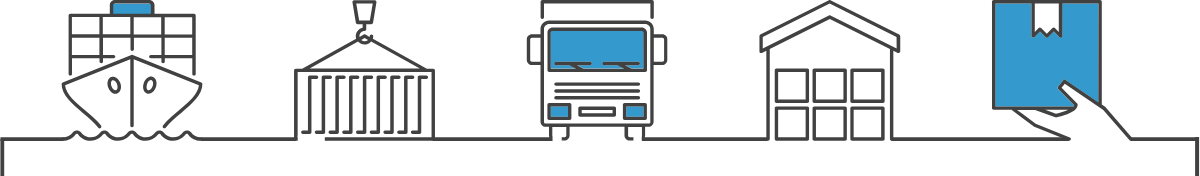
t = 0.00 s
t = 0.75 s: frame unchanged from t = 0.00 s, image omitted
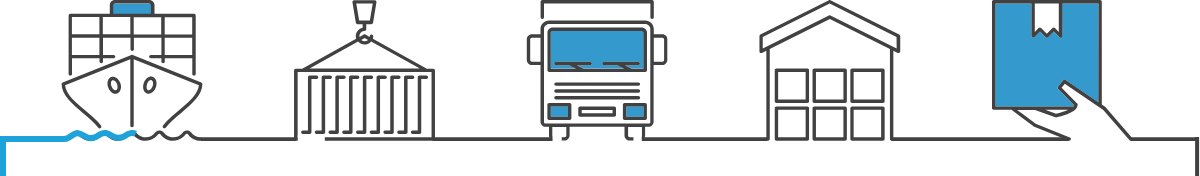
t = 1.50 s
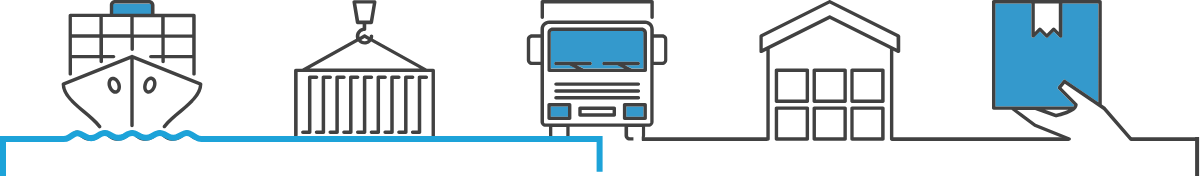
t = 2.25 s
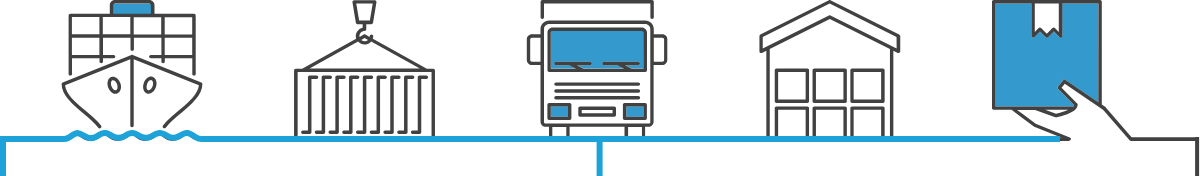
t = 3.00 s
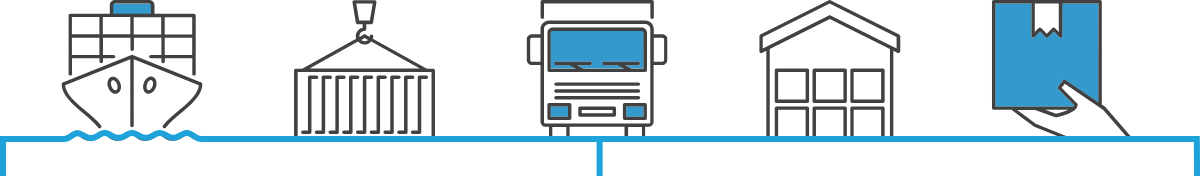
t = 3.75 s

The animated SVG that drew these frames (rendered in a browser with its animation timeline set to each time). Animation: 1 CSS @keyframes rule; one cycle of 3.75 s.


  <svg xmlns="http://www.w3.org/2000/svg" width="1200.1" height="176.1" overflow="visible"><style>#newblue_1_{stroke-dashoffset:1352px;stroke-dasharray:1352px;animation:draw 3s forwards 0.75s;animation-timing-function:ease-in-out;}@keyframes draw{ from {stroke-dashoffset:1352px;}to{stroke-dashoffset:0;}}.st0{fill:#3499cc}.st1{fill:#414141}.st2{fill:none;stroke:#414141;stroke-width:3.8;stroke-miterlimit:10}.st3{fill:#fff}</style><g id="Group_12933_1_" transform="translate(319.422 1438)"><path id="Path_18077_1_" class="st0" d="M-206.6-1434.2h40.8v11.3h-40.8v-11.3z"/><g id="Group_12932_1_"><g id="Group_12925_1_" transform="translate(293.829)"><path id="Path_18038_1_" class="st1" d="M-180-1369.3h-6.4l-54-30c.3-.8.4-1.7.4-2.6 0-.9-.8-1.7-1.8-1.7-.9 0-1.7.8-1.7 1.7 0 .3 0 .6-.1.8l-4.2-2.3c-.5-.3-1.1-.3-1.7 0l-4.2 2.3c-.1-.3-.1-.6-.1-.8 0-2.8 2.3-5.1 5.1-5.1.9 0 1.7-.8 1.7-1.7v-5.1h5.1c.8 0 1.6-.6 1.7-1.4l3.4-20.6c.1-.9-.5-1.8-1.4-2H-259.1c-1 0-1.7.8-1.7 1.7v.3l3.4 20.6c.1.8.9 1.4 1.7 1.4h5.1v3.6c-4.6.9-7.6 5.5-6.7 10.1.1.3.1.6.2.9l-54 30h-6.4c-.9 0-1.7.8-1.7 1.7v68.6c0 .9.8 1.7 1.7 1.7H-180c.9 0 1.7-.8 1.7-1.7v-68.6c0-1.1-.7-1.8-1.7-1.8zm-74.1-48.1l-2.9-17.2h16.5l-2.9 17.2h-10.7zm5.5 17.4l3.4 1.9c-1.9 1.7-4.8 1.7-6.8 0l3.4-1.9zm-6.6 3.6c3.1 3.6 8.5 4 12.1 1 .3-.3.7-.6 1-1l48.7 27h-110.3l48.5-27zm73.5 95.7h-133.9v-65.2h133.9v65.2z"/><path id="Path_18039_1_" class="st1" d="M-310.4-1304.1h6.9c.9 0 1.7-.8 1.7-1.7v-53.2h5.1c.9 0 1.7-.8 1.7-1.7s-.8-1.7-1.7-1.7h-6.9c-.9 0-1.7.8-1.7 1.7v53.2h-5.1c-.9 0-1.7.8-1.7 1.7s.7 1.7 1.7 1.7z"/><path id="Path_18040_1_" class="st1" d="M-298.4-1305.8c0 .9.8 1.7 1.7 1.7h6.9c.9 0 1.7-.8 1.7-1.7v-53.2h5.1c.9 0 1.7-.8 1.7-1.7 0-.9-.8-1.7-1.7-1.7h-6.9c-.9 0-1.7.8-1.7 1.7v53.2h-5.1c-.9-.1-1.7.7-1.7 1.7z"/><path id="Path_18041_1_" class="st1" d="M-284.7-1305.8c0 .9.8 1.7 1.7 1.7h6.9c.9 0 1.7-.8 1.7-1.7v-53.2h5.1c.9 0 1.7-.8 1.7-1.7 0-.9-.8-1.7-1.7-1.7h-6.9c-.9 0-1.7.8-1.7 1.7v53.2h-5.1c-.9-.1-1.7.7-1.7 1.7z"/><path id="Path_18042_1_" class="st1" d="M-271-1305.8c0 .9.8 1.7 1.7 1.7h6.9c.9 0 1.7-.8 1.7-1.7v-53.2h5.1c.9 0 1.7-.8 1.7-1.7 0-.9-.8-1.7-1.7-1.7h-6.9c-.9 0-1.7.8-1.7 1.7v53.2h-5.1c-.9-.1-1.7.7-1.7 1.7z"/><path id="Path_18043_1_" class="st1" d="M-257.2-1305.8c0 .9.8 1.7 1.7 1.7h6.9c.9 0 1.7-.8 1.7-1.7v-53.2h5.1c.9 0 1.7-.8 1.7-1.7 0-.9-.8-1.7-1.7-1.7h-6.9c-.9 0-1.7.8-1.7 1.7v53.2h-5.1c-1-.1-1.7.7-1.7 1.7z"/><path id="Path_18044_1_" class="st1" d="M-243.5-1305.8c0 .9.8 1.7 1.7 1.7h6.9c.9 0 1.7-.8 1.7-1.7v-53.2h5.1c.9 0 1.7-.8 1.7-1.7 0-.9-.8-1.7-1.7-1.7h-6.9c-.9 0-1.7.8-1.7 1.7v53.2h-5.1c-.9-.1-1.7.7-1.7 1.7z"/><path id="Path_18045_1_" class="st1" d="M-229.8-1305.8c0 .9.8 1.7 1.7 1.7h6.9c.9 0 1.7-.8 1.7-1.7v-53.2h5.1c.9 0 1.7-.8 1.7-1.7 0-.9-.8-1.7-1.7-1.7h-6.9c-.9 0-1.7.8-1.7 1.7v53.2h-5.1c-.9-.1-1.7.7-1.7 1.7z"/><path id="Path_18046_1_" class="st1" d="M-216-1305.8c0 .9.8 1.7 1.7 1.7h6.9c.9 0 1.7-.8 1.7-1.7v-53.2h5.1c.9 0 1.7-.8 1.7-1.7 0-.9-.8-1.7-1.7-1.7h-6.9c-.9 0-1.7.8-1.7 1.7v53.2h-5.1c-1-.1-1.7.7-1.7 1.7z"/><path id="Path_18047_1_" class="st1" d="M-202.3-1305.8c0 .9.8 1.7 1.7 1.7h6.9c.9 0 1.7-.8 1.7-1.7v-53.2h5.1c.9 0 1.7-.8 1.7-1.7 0-.9-.8-1.7-1.7-1.7h-6.9c-.9 0-1.7.8-1.7 1.7v53.2h-5.1c-.9-.1-1.7.7-1.7 1.7z"/></g><g id="Group_12926_1_" transform="translate(61.283)"><path id="Path_18048_1_" class="st1" d="M-179.4-1355.5L-248-1383c-.4-.2-.9-.2-1.3 0l-68.7 27.5c-.7.3-1.1.9-1.1 1.6 0 11.1 10.8 20.1 21.2 28.8 5.7 4.8 11.6 9.7 15.5 14.8.6.8 1.6.9 2.4.3.8-.6.9-1.6.3-2.4-4.1-5.4-10.1-10.4-16-15.3-9.4-7.8-19.2-16-19.9-25l65.2-26.1v66.3c0 .9.8 1.7 1.7 1.7s1.7-.8 1.7-1.7v-66.3l65.2 26.1c-.8 9-10.5 17.1-19.9 25-5.9 4.9-11.9 9.9-16 15.3-.6.8-.4 1.8.3 2.4s1.8.4 2.4-.3c3.8-5.1 9.7-10 15.5-14.8 10.4-8.7 21.2-17.7 21.2-28.8 0-.7-.4-1.3-1.1-1.6z"/><path id="Path_18049_1_" class="st1" d="M-180-1300.7c-3.8 0-7.4-1.8-9.7-5-1.9-2.2-5.2-2.5-7.5-.6-.2.2-.5.4-.6.7-3.9 5.3-11.3 6.5-16.7 2.6-1-.7-1.9-1.6-2.7-2.7-1.9-2.2-5.2-2.5-7.5-.6-.2.2-.5.4-.7.7-3.9 5.3-11.3 6.5-16.7 2.6-1-.7-1.9-1.6-2.7-2.7-1.9-2.2-5.2-2.5-7.5-.6-.2.2-.5.4-.6.7-3.9 5.3-11.3 6.5-16.7 2.6-1-.7-1.9-1.6-2.7-2.7-1.9-2.2-5.2-2.5-7.5-.6-.2.2-.5.4-.6.7-3.9 5.3-11.3 6.5-16.7 2.6-1-.7-1.9-1.6-2.7-2.7-1.9-2.2-5.2-2.5-7.5-.6-.2.2-.5.4-.6.7-2.2 3.1-5.8 4.9-9.7 4.9-.9 0-1.7.8-1.7 1.7 0 .9.8 1.7 1.7 1.7 4.9 0 9.5-2.3 12.4-6.3.7-.7 1.8-.8 2.5-.1l.1.1c5 6.9 14.6 8.4 21.5 3.4 1.3-.9 2.4-2.1 3.4-3.4.7-.7 1.8-.8 2.5-.1l.1.1c5 6.9 14.6 8.4 21.5 3.4 1.3-.9 2.4-2.1 3.4-3.4.7-.7 1.8-.8 2.5-.1l.1.1c5 6.9 14.6 8.4 21.5 3.4 1.3-.9 2.4-2.1 3.4-3.4.7-.7 1.8-.8 2.5-.1l.1.1c5 6.9 14.6 8.4 21.5 3.4 1.3-.9 2.4-2.1 3.4-3.4.7-.7 1.8-.8 2.5-.1l.1.1c2.9 4 7.5 6.3 12.4 6.3.9 0 1.7-.8 1.7-1.7.2-.9-.5-1.7-1.5-1.7z"/><path id="Path_18050_1_" class="st1" d="M-231.5-1438h-34.3c-2.8 0-5.1 2.3-5.1 5.1v8.6h-39.5c-.9 0-1.7.8-1.7 1.7v58.5c0 .9.8 1.7 1.7 1.7s1.7-.8 1.7-1.7v-15.6h27.5v3.2c0 .9.8 1.7 1.8 1.7.9 0 1.7-.8 1.7-1.7v-3.2h10.6c.9 0 1.7-.8 1.7-1.7 0-.9-.8-1.7-1.7-1.7h-10.6v-17.2h27.5v11.5c0 .9.8 1.7 1.7 1.7s1.7-.8 1.7-1.7v-11.5h27.5v17.2h-10.6c-.9 0-1.7.8-1.7 1.7 0 .9.8 1.7 1.7 1.7h10.6v3.2c0 .9.8 1.7 1.7 1.7s1.7-.8 1.7-1.7v-3.2h27.5v15.6c0 .9.8 1.7 1.7 1.7s1.7-.8 1.7-1.7v-58.5c0-.9-.8-1.7-1.7-1.7h-39.5v-8.6c-.1-2.8-2.4-5.1-5.3-5.1zm-49.8 54.9h-27.5v-17.2h27.5v17.2zm0-20.6h-27.5v-17.2h27.5v17.2zm65.3-17.1h27.5v17.2H-216v-17.2zm0 20.6h27.5v17.2H-216v-17.2zm-34.4-3.5h-27.5v-17.2h27.5v17.2zm-17.1-20.6v-8.6c0-.9.8-1.7 1.7-1.7h34.3c.9 0 1.7.8 1.7 1.7v8.6h-37.7zm48 3.5v17.2H-247v-17.2h27.5z"/><path id="Path_18051_1_" class="st1" d="M-263.5-1344.5c3.4-1.2 4.8-5.8 3.1-10.4-1.6-4.6-5.6-7.3-9-6.1-3.4 1.2-4.8 5.8-3.1 10.4 1.6 4.3 5.3 7.4 9 6.1zm-4.7-13.3c1.4-.4 3.6 1.1 4.6 4 1 3 .3 5.6-1 6-1.4.5-3.6-1.1-4.6-4s-.4-5.6 1-6z"/><path id="Path_18052_1_" class="st1" d="M-224.8-1350.7c1.6-4.6.3-9.2-3.1-10.4-3.4-1.2-7.3 1.5-9 6.1s-.3 9.2 3.1 10.4c3.7 1.4 7.4-1.7 9-6.1zm-8.9-3.1c1-3 3.2-4.5 4.6-4 1.3.5 2.1 3.1 1 6s-3.2 4.5-4.6 4c-1.3-.4-2-3-1-6z"/></g><g id="Group_12928_1_" transform="translate(526.375)"><path id="Path_18053_1_" class="st1" d="M-183.4-1403.7h-8.6v-5.1c0-4.7-3.8-8.6-8.6-8.6h-96.1c-4.7 0-8.6 3.8-8.6 8.6v5.1h-8.6c-2.8 0-5.1 2.3-5.1 5.1v20.6c0 2.8 2.3 5.1 5.1 5.1h8.6v56.6c0 2.8 2.3 5.1 5.1 5.1h3.4v8.6c0 2.8 2.3 5.1 5.1 5.1h10.3c2.8 0 5.1-2.3 5.2-5.1v-8.6h54.9v8.6c0 2.8 2.3 5.1 5.2 5.1h10.3c2.8 0 5.1-2.3 5.1-5.1v-8.6h3.4c2.8 0 5.1-2.3 5.1-5.1v-56.6h8.6c2.8 0 5.1-2.3 5.1-5.1v-20.6c.2-2.8-2.1-5.1-4.9-5.1zm-121.9 27.5h-8.6c-.9 0-1.7-.8-1.7-1.7v-20.6c0-.9.8-1.7 1.7-1.7h8.6v24zm25.8 73.8c0 .9-.8 1.7-1.7 1.7h-10.3c-.9 0-1.7-.8-1.7-1.7v-8.6h13.7v8.6zm75.5 0c0 .9-.8 1.7-1.7 1.7H-216c-.9 0-1.7-.8-1.7-1.7v-8.6h13.7v8.6zm8.6-13.7c0 .9-.8 1.7-1.7 1.7h-103c-.9 0-1.7-.8-1.7-1.7v-92.7c0-2.8 2.3-5.1 5.1-5.1h96.1c2.8 0 5.1 2.3 5.1 5.1v92.7zm13.7-61.8c0 .9-.8 1.7-1.7 1.7h-8.6v-24h8.6c.9 0 1.7.8 1.7 1.7v20.6z"/><path id="Path_18054_1_" class="st1" d="M-289.8-1352.2h82.4c.9 0 1.7-.8 1.7-1.7 0-.9-.8-1.7-1.7-1.7h-82.4c-.9 0-1.7.8-1.7 1.7-.1 1 .7 1.7 1.7 1.7z"/><path id="Path_18055_1_" class="st1" d="M-289.8-1345.3h82.4c.9 0 1.7-.8 1.7-1.7 0-.9-.8-1.7-1.7-1.7h-82.4c-.9 0-1.7.8-1.7 1.7-.1.9.7 1.7 1.7 1.7z"/><path id="Path_18056_1_" class="st1" d="M-289.8-1338.5h82.4c.9 0 1.7-.8 1.7-1.7 0-.9-.8-1.7-1.7-1.7h-82.4c-.9 0-1.7.8-1.7 1.7-.1 1 .7 1.7 1.7 1.7z"/><path id="Path_18057_1_" class="st1" d="M-193.7-1419c.9 0 1.7-.8 1.7-1.7v-15.6c0-.9-.8-1.7-1.7-1.7h-109.8c-.9 0-1.7.8-1.7 1.7v15.6c0 .9.8 1.7 1.7 1.7s1.7-.8 1.7-1.7v-13.9h106.4v13.9c0 1 .7 1.7 1.7 1.7z"/><g id="Group_12927_1_" transform="translate(20.595 27.46)"><path id="Path_18074_1_" class="st0" d="M-240.1-1359h17.2v10.3h-17.2v-10.3z"/><path id="Path_18073_1_" class="st0" d="M-315.6-1359h17.2v10.3h-17.2v-10.3z"/><path id="Path_18058_1_" class="st0" d="M-224.6-1434.6h-89.2c-.9 0-1.7.8-1.7 1.7v36h25.3l-6.9-3.4h-13.3c-.9 0-1.7-.8-1.7-1.7 0-.9.8-1.7 1.7-1.7h34.3c.9 0 1.7.8 1.7 1.7 0 .9-.8 1.7-1.7 1.7h-13.3l6.9 3.4h40.4l-6.9-3.4h-13.3c-.9 0-1.7-.8-1.7-1.7 0-.9.8-1.7 1.7-1.7h34.3c.9 0 1.7.8 1.7 1.7 0 .9-.8 1.7-1.7 1.7h-13.3l6.9 3.4h11.6v-36c-.1-.9-.9-1.7-1.8-1.7z"/><path id="Path_18059_1_" class="st1" d="M-224.6-1438h-89.2c-2.8 0-5.1 2.3-5.1 5.1v37.8c0 .9.8 1.7 1.7 1.7h96.1c.9 0 1.7-.8 1.7-1.7v-37.8c-.1-2.8-2.4-5.1-5.2-5.1zm1.7 41.2h-11.6l-6.9-3.4h13.3c.9 0 1.7-.8 1.7-1.7 0-.9-.8-1.7-1.7-1.7h-34.3c-.9 0-1.7.8-1.7 1.7 0 .9.8 1.7 1.7 1.7h13.3l6.9 3.4h-40.4l-6.9-3.4h13.3c.9 0 1.7-.8 1.7-1.7 0-.9-.8-1.7-1.7-1.7h-34.3c-.9 0-1.7.8-1.7 1.7 0 .9.8 1.7 1.7 1.7h13.3l6.9 3.4h-25.3v-36c0-.9.8-1.7 1.7-1.7h89.2c.9 0 1.7.8 1.7 1.7l.1 36z"/><path id="Path_18060_1_" class="st1" d="M-296.7-1362.5h-20.6c-.9 0-1.7.8-1.7 1.7v13.7c0 .9.8 1.7 1.7 1.7h20.6c.9 0 1.7-.8 1.7-1.7v-13.7c0-.9-.7-1.7-1.7-1.7zm-1.7 13.8h-17.2v-10.3h17.2v10.3z"/><path id="Path_18061_1_" class="st1" d="M-221.2-1362.5h-20.6c-.9 0-1.7.8-1.7 1.7v13.7c0 .9.8 1.7 1.7 1.7h20.6c.9 0 1.7-.8 1.7-1.7v-13.7c0-.9-.7-1.7-1.7-1.7zm-1.7 13.8h-17.2v-10.3h17.2v10.3z"/></g><path id="Path_18062_1_" class="st1" d="M-231.5-1331.6h-34.3c-.9 0-1.7.8-1.7 1.7v6.9c0 .9.8 1.7 1.7 1.7h34.3c.9 0 1.7-.8 1.7-1.7v-6.9c0-.9-.7-1.7-1.7-1.7zm-1.7 6.9h-30.9v-3.4h30.9v3.4z"/></g><g id="Group_12930_1_" transform="translate(758.921)"><g id="Group_12929_1_"><path id="Path_18064_1_" class="st1" d="M-179.2-1403.5l-68.7-34.3c-.5-.2-1-.2-1.5 0l-68.6 34.3c-.6.3-.9.9-.9 1.5v15.4c0 .9.8 1.7 1.7 1.7.3 0 .5-.1.8-.2l4.4-2.2v88.3c0 .9.8 1.7 1.7 1.7s1.7-.8 1.7-1.7v-90l60.1-30 60.1 30v90c0 .9.8 1.7 1.7 1.7.9 0 1.7-.8 1.7-1.7v-88.3l4.4 2.2c.9.4 1.9.1 2.3-.8.1-.2.2-.5.2-.8v-15.4c-.2-.5-.5-1.1-1.1-1.4zm-2.5 14.1l-66.2-33.1c-.5-.2-1-.2-1.5 0l-66.2 33.1v-11.5l66.9-33.5 66.9 33.5.1 11.5z"/></g><path id="Path_18065_1_" class="st1" d="M-271-1331.6h-30.9c-.9 0-1.7.8-1.7 1.7v30.9c0 .9.8 1.7 1.7 1.7h30.9c.9 0 1.7-.8 1.7-1.7v-30.9c.1-.9-.7-1.7-1.7-1.7zm-1.7 30.9h-27.5v-27.5h27.5v27.5z"/><path id="Path_18066_1_" class="st1" d="M-195.4-1331.6h-30.9c-.9 0-1.7.8-1.7 1.7v30.9c0 .9.8 1.7 1.7 1.7h30.9c.9 0 1.7-.8 1.7-1.7v-30.9c0-.9-.8-1.7-1.7-1.7zm-1.8 30.9h-27.5v-27.5h27.5v27.5z"/><path id="Path_18067_1_" class="st1" d="M-233.2-1331.6h-30.9c-.9 0-1.7.8-1.7 1.7v30.9c0 .9.8 1.7 1.7 1.7h30.9c.9 0 1.7-.8 1.7-1.7v-30.9c0-.9-.8-1.7-1.7-1.7zm-1.7 30.9h-27.5v-27.5h27.5v27.5z"/><path id="Path_18068_1_" class="st1" d="M-271-1369.4h-30.9c-.9 0-1.7.8-1.7 1.7v30.9c0 .9.8 1.7 1.7 1.7h30.9c.9 0 1.7-.8 1.7-1.7v-30.9c.1-.9-.7-1.7-1.7-1.7zm-1.7 30.9h-27.5v-27.5h27.5v27.5z"/><path id="Path_18069_1_" class="st1" d="M-195.4-1369.4h-30.9c-.9 0-1.7.8-1.7 1.7v30.9c0 .9.8 1.7 1.7 1.7h30.9c.9 0 1.7-.8 1.7-1.7v-30.9c0-.9-.8-1.7-1.7-1.7zm-1.8 30.9h-27.5v-27.5h27.5v27.5z"/><path id="Path_18070_1_" class="st1" d="M-233.2-1369.4h-30.9c-.9 0-1.7.8-1.7 1.7v30.9c0 .9.8 1.7 1.7 1.7h30.9c.9 0 1.7-.8 1.7-1.7v-30.9c0-.9-.8-1.7-1.7-1.7zm-1.7 30.9h-27.5v-27.5h27.5v27.5z"/></g><g id="Group_12931_1_" transform="translate(991.468)"><path id="Path_18071_1_" class="st0" d="M-248.6-1402c0 .9-.8 1.7-1.7 1.7-.5 0-.9-.2-1.2-.5l-5.7-5.7-5.7 5.7c-.7.7-1.8.7-2.4 0l-5.7-5.7-5.7 5.7c-.7.7-1.8.7-2.4 0-.3-.3-.5-.8-.5-1.2v-32.6h-36v103h78.2c.3-.3.5-.7.6-1.1l-16-16.4c-.6-.6-.7-1.6-.1-2.3l5.1-6.4c.6-.7 1.6-.8 2.3-.3l32.8 22.4v-98.8h-36l.1 32.5z"/><path id="Path_18072_1_" class="st1" d="M-205.1-1330.6l-.3-.3-3.7-2.5v-102.9c0-.9-.8-1.7-1.7-1.7h-106.4c-.9 0-1.7.8-1.7 1.7v106.4c0 .9.8 1.7 1.7 1.7h17.8l22.4 16.8c.1.1.3.2.4.2l34.3 13.7c.9.4 1.9 0 2.2-.9.4-.9 0-1.9-.9-2.2h-.1l-34.1-13.6-18.6-13.9h18l20.2 7.4c.3.1.6.1.9.1.6-.1 14.1-2.9 19.2-7.9 1.4-1.2 2.2-2.9 2.3-4.7 0-.4-.2-.9-.5-1.2l-15.6-15.9 3.2-4 38.5 26.2 26.3 30.3c.6.7 1.7.8 2.4.2s.8-1.7.2-2.4l-26.4-30.6zm-71-104h24v28.5l-3.9-3.9c-.7-.7-1.8-.7-2.4 0l-5.7 5.7-5.7-5.7c-.7-.7-1.8-.7-2.4 0l-3.9 3.9v-28.5zm21.2 110.4l-10.9-4h23.3c-4 1.8-8.2 3.1-12.4 4zm42.3-11.5l-32.8-22.4c-.7-.5-1.7-.4-2.3.3l-5.1 6.4c-.5.7-.5 1.7.1 2.3l16 16.4c-.1.4-.4.8-.6 1.1h-78.2v-103h36v32.6c0 .9.8 1.7 1.7 1.7.5 0 .9-.2 1.2-.5l5.7-5.7 5.7 5.7c.7.7 1.8.7 2.4 0l5.7-5.7 5.7 5.7c.7.7 1.8.7 2.4 0 .3-.3.5-.8.5-1.2v-32.6h36l-.1 98.9z"/></g><path id="Line_44_1_" class="st2" d="M-255.9-1298.9H-319"/><path id="Line_45_1_" class="st2" d="M-23.5-1298.9h-95.2"/><path id="Line_46_1_" class="st2" d="M239-1298.9H113.2"/><path id="Line_47_1_" class="st2" d="M448.2-1298.9H322.4"/><path id="Line_48_1_" class="st2" d="M749.5-1298.9H572"/><path id="Line_49_1_" class="st2" d="M877.4-1298.9h-66"/><path id="Rectangle_369_1_" class="st3" d="M-21.7-1302.4H5.4v21.6h-27.1z"/><path id="Rectangle_370_1_" class="st3" d="M233.1-1311h9.2v28.7h-9.2z"/><path id="Rectangle_371_1_" class="st3" d="M314-1311h8.3v28.7H314z"/></g></g><path id="Path_18081_1_" d="M1197.1 137v39" fill="none" stroke="#414141" stroke-width="4"/><path class="st2" d="M2.3 176.1v-37"/><path id="newblue_1_" d="M3 176v-36.9h60.5c1.8 0 3.6-.5 5.2-1.5l5.1-3.2c2-1.3 4.5-1.4 6.7-.4l5.8 2.9c3.2 1.6 7 1.5 10.1-.3l4.1-2.4c2.6-1.5 5.7-1.5 8.4-.1l3.6 2.1c3.6 2 8 2 11.6.1l3.7-2.1c2.8-1.5 6.1-1.6 8.8.1l3.9 2.1c3.6 1.8 7.9 1.7 11.4-.2l3.6-2c2.7-1.5 6-1.5 8.6 0l3.6 2c3.5 2 7.7 2 11.2 0l3.5-1.9c2.8-1.6 6.3-1.5 9 .2l4.9 3c1.5.9 3.3 1.4 5.1 1.4h398.2V176h0v-36.9h597.2l.3 36.9" fill="none" stroke="#1da3d9" stroke-width="6" stroke-miterlimit="10"/></svg>
